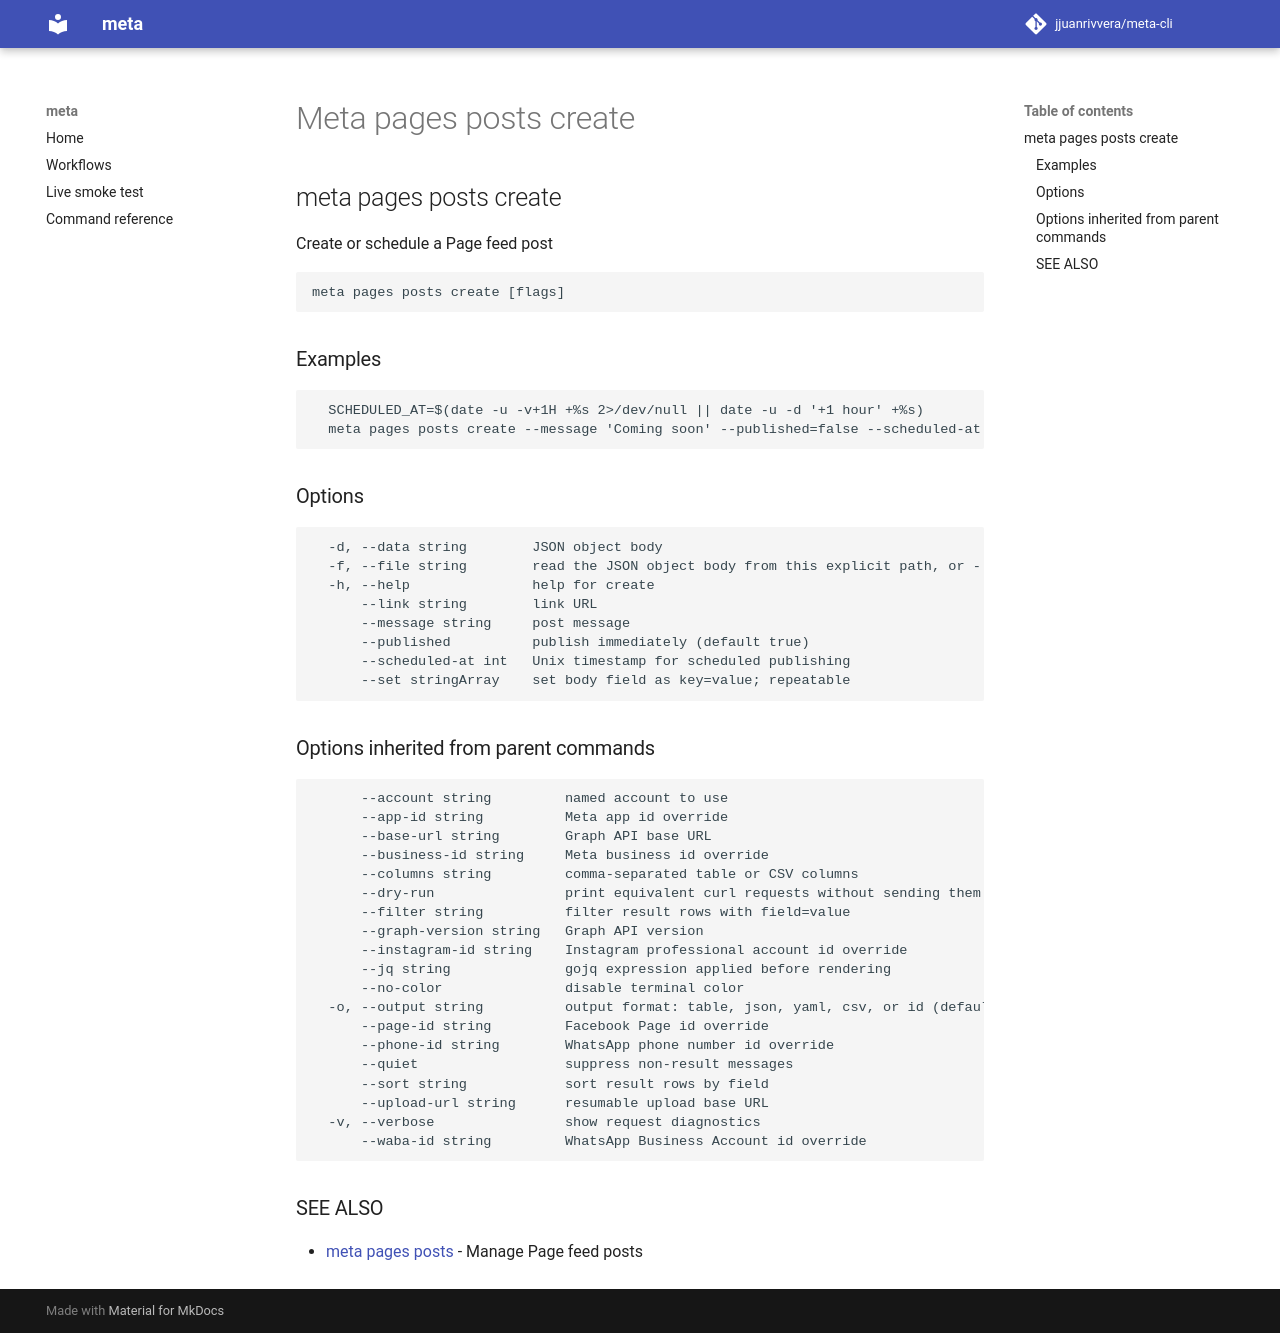

repository: jjuanrivvera/meta-cli · page: commands/meta_pages_posts_create/index.html · generator: mkdocs

## meta pages posts create

Create or schedule a Page feed post

```
meta pages posts create [flags]
```

### Examples

```
  SCHEDULED_AT=$(date -u -v+1H +%s 2>/dev/null || date -u -d '+1 hour' +%s)
  meta pages posts create --message 'Coming soon' --published=false --scheduled-at "$SCHEDULED_AT"
```

### Options

```
  -d, --data string        JSON object body
  -f, --file string        read the JSON object body from this explicit path, or - for stdin
  -h, --help               help for create
      --link string        link URL
      --message string     post message
      --published          publish immediately (default true)
      --scheduled-at int   Unix timestamp for scheduled publishing
      --set stringArray    set body field as key=value; repeatable
```

### Options inherited from parent commands

```
      --account string         named account to use
      --app-id string          Meta app id override
      --base-url string        Graph API base URL
      --business-id string     Meta business id override
      --columns string         comma-separated table or CSV columns
      --dry-run                print equivalent curl requests without sending them
      --filter string          filter result rows with field=value
      --graph-version string   Graph API version
      --instagram-id string    Instagram professional account id override
      --jq string              gojq expression applied before rendering
      --no-color               disable terminal color
  -o, --output string          output format: table, json, yaml, csv, or id (default "table")
      --page-id string         Facebook Page id override
      --phone-id string        WhatsApp phone number id override
      --quiet                  suppress non-result messages
      --sort string            sort result rows by field
      --upload-url string      resumable upload base URL
  -v, --verbose                show request diagnostics
      --waba-id string         WhatsApp Business Account id override
```

### SEE ALSO

* [meta pages posts](meta_pages_posts.md)	 - Manage Page feed posts
